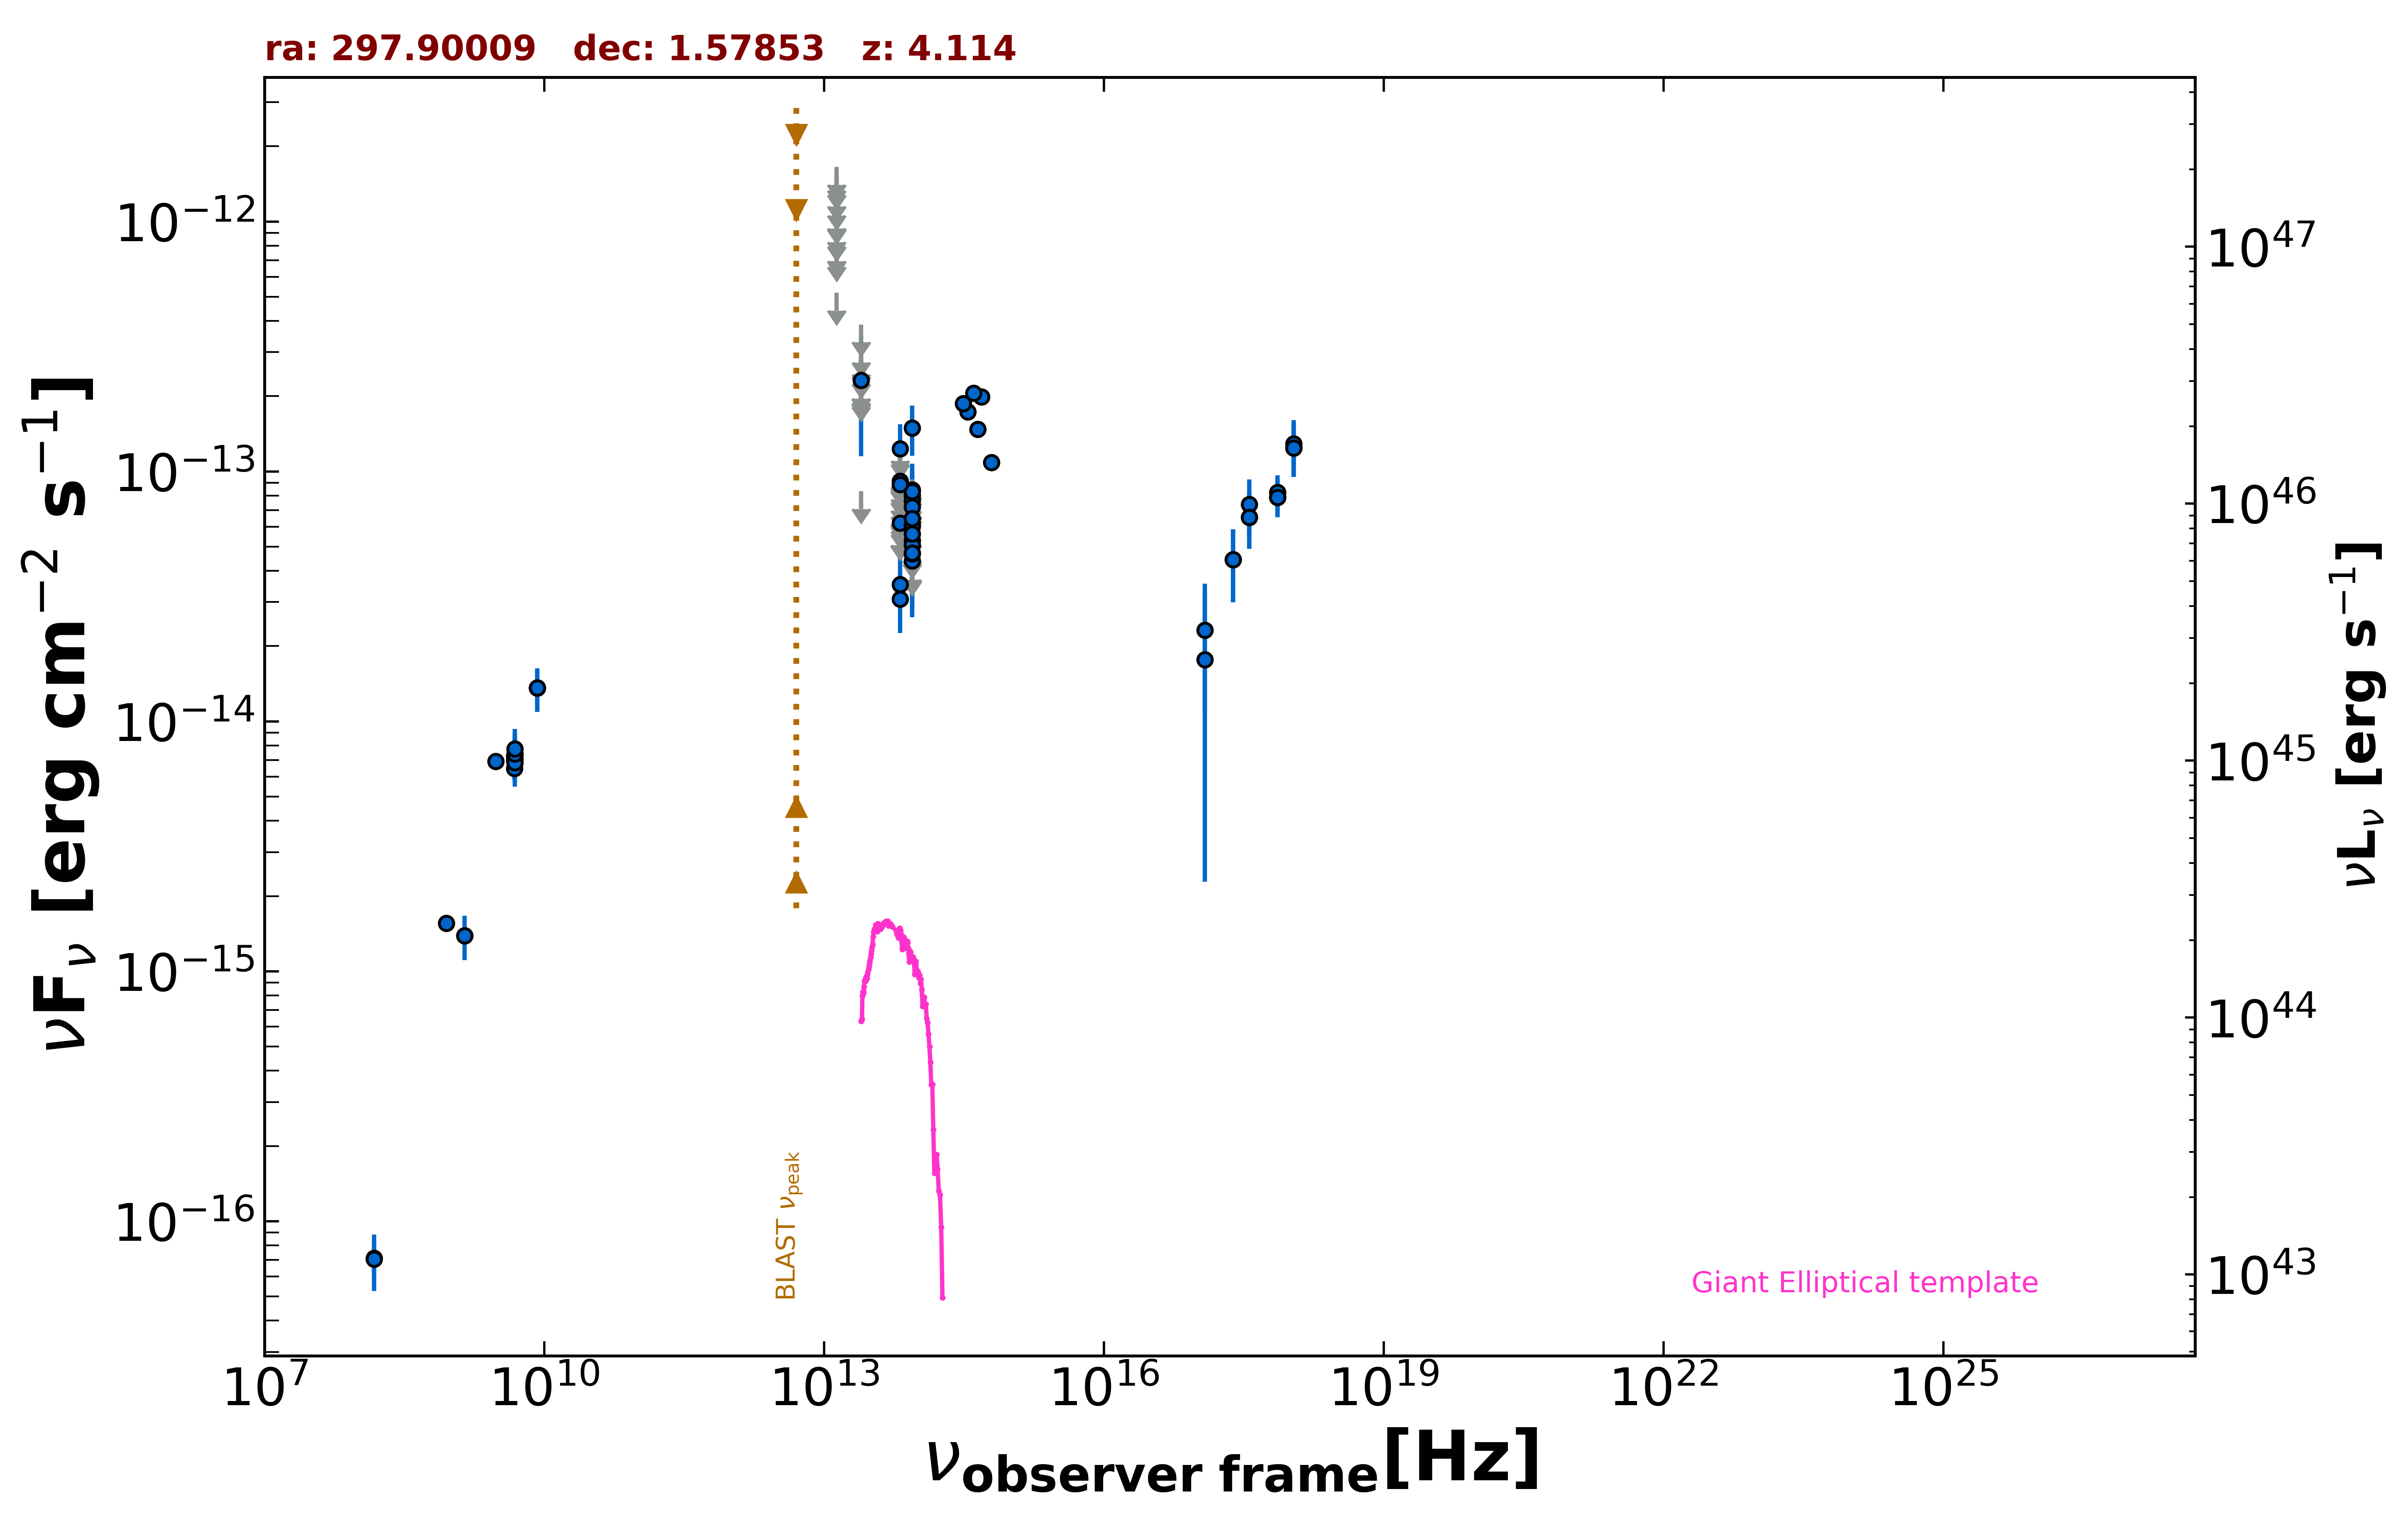

Source data for this figure (header and first rows):
freq., flux, err_flux, MJD_start, MJD_end, flag, catalog, reference
1.400e+09, 1.387e-15, 4.200e-17, 55000, 55000, , NVSS, Condon et al. 1998  AJ  115  1693
8.870e+08, 1.560e-15, 1.135e-16, 55000, 55000, , RACS, Hale et al. 2021  PASA  38  e058
3.000e+09, 6.913e-15, 1.400e-17, 55000, 55000, , VLASSQL, Gordon et al. 2021  ApJS  255  30
2.418e+17, 4.433e-14, 1.439e-14, 54173, 54178, , 1OUSX, Giommi et al. in preparation
3.627e+17, 6.546e-14, 1.643e-14, 54173, 54178, , 1OUSX, Giommi et al. in preparation
7.253e+17, 7.879e-14, 1.334e-14, 54173, 54178, , 1OUSX, Giommi et al. in preparation
1.088e+18, 1.242e-13, 2.900e-14, 54173, 54178, , 1OUSX, Giommi et al. in preparation
7.253e+17, 8.240e-14, 1.404e-14, 55000, 55000, , 2SXPS, Evans et al. 2020  ApJS  247  54
1.209e+17, 1.766e-14, 1.538e-14, 55000, 55000, , 2SXPS, Evans et al. 2020  ApJS  247  54
3.627e+17, 7.380e-14, 1.901e-14, 55000, 55000, , 2SXPS, Evans et al. 2020  ApJS  247  54
1.088e+18, 1.290e-13, 3.174e-14, 55000, 55000, , 2SXPS, Evans et al. 2020  ApJS  247  54
1.500e+08, 7.110e-17, 1.170e-17, 55000, 55000, , TGSS150, Intema et al. 2017  A&A  598  A781
8.400e+09, 1.364e-14, 0.000e+00, 55000, 55000, , CRATES, Healey et al. 2007  ApJS  171  61
4.800e+09, 7.248e-15, 6.720e-16, 55000, 55000, , GB6, Gregory et al. 1996  ApJS  103  427
4.800e+09, 7.008e-15, 1.008e-15, 55000, 55000, , GB87, Gregory et al. 1992  VizieR  VIII/14/j20…
4.800e+09, 6.480e-15, 6.240e-16, 55000, 55000, , PMN, Griffith et al. 1993-1996  VizieR  VIII/…
8.817e+13, 5.300e-14, 2.035e-15, 55000, 55000, , UNWISE, Schlafly et al. 2019  ApJS  240  30
6.517e+13, 3.524e-14, 3.035e-15, 55000, 55000, , UNWISE, Schlafly et al. 2019  ApJS  240  30
8.817e+13, 4.382e-14, 5.380e-15, 55000, 55000, , WISE, Wright et al. 2010  AJ  140  1868
6.517e+13, 3.092e-14, 8.330e-15, 55000, 55000, , WISE, Wright et al. 2010  AJ  140  1868
2.498e+13, 8.340e-14, 0.000e+00, 55000, 55000, UL, WISE, Wright et al. 2010  AJ  140  1868
1.363e+13, 5.185e-13, 0.000e+00, 55000, 55000, UL, WISE, Wright et al. 2010  AJ  140  1868
8.817e+13, 1.493e-13, 3.385e-14, 59853, 59853, , NEOWISE, Mainzer et al. 2014  ApJ  792  30
6.517e+13, 7.753e-14, 0.000e+00, 59853, 59853, UL, NEOWISE, Mainzer et al. 2014  ApJ  792  30
8.817e+13, 4.687e-14, 2.079e-14, 55489, 55489, , WISEME, Wright et al. 2010  AJ  140  1868
6.517e+13, 6.580e-14, 0.000e+00, 55489, 55489, UL, WISEME, Wright et al. 2010  AJ  140  1868
8.817e+13, 5.955e-14, 0.000e+00, 55489, 55489, UL, WISEME, Wright et al. 2010  AJ  140  1868
6.517e+13, 6.215e-14, 3.193e-14, 55489, 55489, , WISEME, Wright et al. 2010  AJ  140  1868
8.817e+13, 8.040e-14, 2.321e-14, 55489, 55489, , WISEME, Wright et al. 2010  AJ  140  1868
6.517e+13, 5.924e-14, 0.000e+00, 55489, 55489, UL, WISEME, Wright et al. 2010  AJ  140  1868
8.817e+13, 4.350e-14, 0.000e+00, 55489, 55489, UL, WISEME, Wright et al. 2010  AJ  140  1868
6.517e+13, 7.064e-14, 0.000e+00, 55489, 55489, UL, WISEME, Wright et al. 2010  AJ  140  1868
8.817e+13, 6.021e-14, 2.835e-14, 55489, 55489, , WISEME, Wright et al. 2010  AJ  140  1868
6.517e+13, 1.231e-13, 3.128e-14, 55489, 55489, , WISEME, Wright et al. 2010  AJ  140  1868
8.817e+13, 5.073e-14, 2.209e-14, 55489, 55489, , WISEME, Wright et al. 2010  AJ  140  1868
6.517e+13, 9.109e-14, 0.000e+00, 55489, 55489, UL, WISEME, Wright et al. 2010  AJ  140  1868
8.817e+13, 8.783e-14, 0.000e+00, 55307, 55307, UL, WISEME, Wright et al. 2010  AJ  140  1868
6.517e+13, 1.297e-13, 0.000e+00, 55307, 55307, UL, WISEME, Wright et al. 2010  AJ  140  1868
2.498e+13, 2.808e-13, 0.000e+00, 55307, 55307, UL, WISEME, Wright et al. 2010  AJ  140  1868
1.363e+13, 1.564e-12, 0.000e+00, 55307, 55307, UL, WISEME, Wright et al. 2010  AJ  140  1868
8.817e+13, 6.144e-14, 2.087e-14, 55307, 55307, , WISEME, Wright et al. 2010  AJ  140  1868
6.517e+13, 7.262e-14, 0.000e+00, 55307, 55307, UL, WISEME, Wright et al. 2010  AJ  140  1868
2.498e+13, 2.202e-13, 0.000e+00, 55307, 55307, UL, WISEME, Wright et al. 2010  AJ  140  1868
1.363e+13, 8.180e-13, 0.000e+00, 55307, 55307, UL, WISEME, Wright et al. 2010  AJ  140  1868
8.817e+13, 7.650e-14, 2.082e-14, 55307, 55307, , WISEME, Wright et al. 2010  AJ  140  1868
6.517e+13, 8.186e-14, 0.000e+00, 55307, 55307, UL, WISEME, Wright et al. 2010  AJ  140  1868
2.498e+13, 2.873e-13, 0.000e+00, 55307, 55307, UL, WISEME, Wright et al. 2010  AJ  140  1868
1.363e+13, 1.103e-12, 0.000e+00, 55307, 55307, UL, WISEME, Wright et al. 2010  AJ  140  1868
8.817e+13, 8.434e-14, 2.170e-14, 55307, 55307, , WISEME, Wright et al. 2010  AJ  140  1868
6.517e+13, 5.919e-14, 0.000e+00, 55307, 55307, UL, WISEME, Wright et al. 2010  AJ  140  1868
2.498e+13, 3.215e-13, 0.000e+00, 55307, 55307, UL, WISEME, Wright et al. 2010  AJ  140  1868
1.363e+13, 1.092e-12, 0.000e+00, 55307, 55307, UL, WISEME, Wright et al. 2010  AJ  140  1868
8.817e+13, 5.143e-14, 0.000e+00, 55307, 55307, UL, WISEME, Wright et al. 2010  AJ  140  1868
6.517e+13, 8.771e-14, 0.000e+00, 55307, 55307, UL, WISEME, Wright et al. 2010  AJ  140  1868
2.498e+13, 2.130e-13, 0.000e+00, 55307, 55307, UL, WISEME, Wright et al. 2010  AJ  140  1868
1.363e+13, 8.157e-13, 0.000e+00, 55307, 55307, UL, WISEME, Wright et al. 2010  AJ  140  1868
8.817e+13, 4.726e-14, 2.053e-14, 55307, 55307, , WISEME, Wright et al. 2010  AJ  140  1868
6.517e+13, 8.820e-14, 0.000e+00, 55307, 55307, UL, WISEME, Wright et al. 2010  AJ  140  1868
2.498e+13, 2.291e-13, 0.000e+00, 55307, 55307, UL, WISEME, Wright et al. 2010  AJ  140  1868
1.363e+13, 1.242e-12, 0.000e+00, 55307, 55307, UL, WISEME, Wright et al. 2010  AJ  140  1868
... 54 more rows
